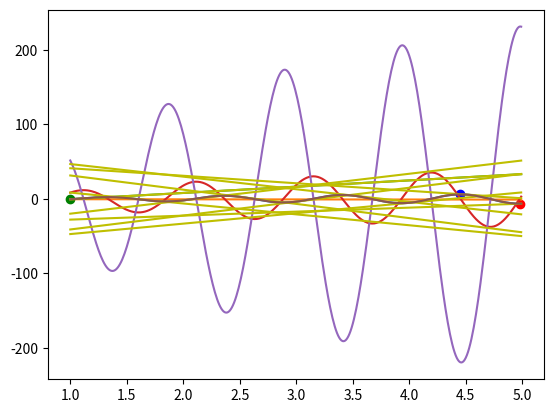

Recreate this plot in Python.
import numpy as np
import matplotlib.pyplot as plt
from scipy import integrate
import math


def f(x:float)->float:
    return np.log(5 * x ** 3) * np.sin(6 * x)




def diff_f(x:float)->float:
    return 6 * np.cos(6 * x) * np.log(5 * x ** 3) + (3 * np.sin(6 * x) / x)

def intr(x:float)->float:
    return math.sqrt(1 + (6 * np.cos(6 * x) * np.log(5 * x ** 3) + (3 * np.sin(6 * x) / x)) ** 2)
def draw_graphs():
    x = np.arange(1, 5, 0.01)
    func = np.log(5*x**3)*np.sin(6*x)
    main_func = plt.plot(x,func)
    f_min = 1000
    f_max = -1000

    for i in x:
        if f(i) > f_max:
            f_max = f(i)
            x_max = i
        if f(i) < f_min:
            f_min = f(i)
            x_min = i

    max_dot = plt.plot(x_max, f_max, 'o', color = 'b')
    min_dot = plt.plot(x_min, f_min, 'o', color = 'r')

    x0 = 1
    y0 = f(x0)
    M = plt.plot(x0, y0, 'o', color = 'green')
    diff_y0 = diff_f(x0)

    normal = y0 - (1/diff_y0)*(x - x0)
    tangent = y0 + diff_y0 * (x - x0)

    plt.plot(x,normal)
    plt.plot(x,tangent)
    plt.show()

    diff_y = 6*np.cos(6*x)*np.log(5*x**3)+(3*np.sin(6*x)/x)
    plt.plot(x,diff_y)
    plt.show()

    diff_2_y = 3*(-np.sin(6*x)/x**2 - 12*np.log(5*x**3)*np.sin(6*x) + 12*np.cos(6*x)/x)
    plt.plot(x, diff_2_y)
    plt.show()

    for i in np.arange (1, 5.5, 0.5):
        x0 = i
        y0 = f(x0)
        diff_y0 = diff_f(x0)
        tangent = y0 + diff_y0 * (x - x0)
        plt.plot(x, tangent,color = 'y')
    plt.plot(x,func)

    plt.show()

    v, err = integrate.quad(intr, 1, 5)
    print(v)
if __name__ == "__main__":
    draw_graphs()
